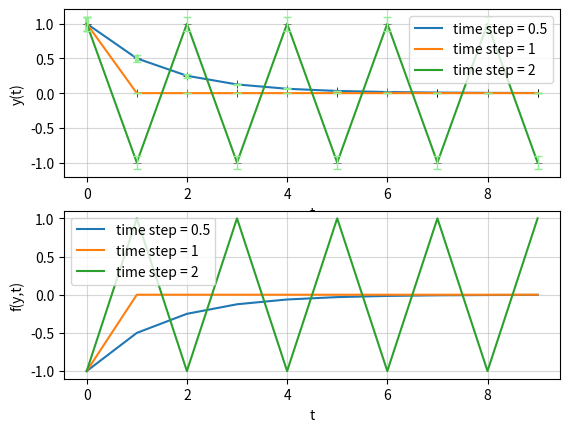
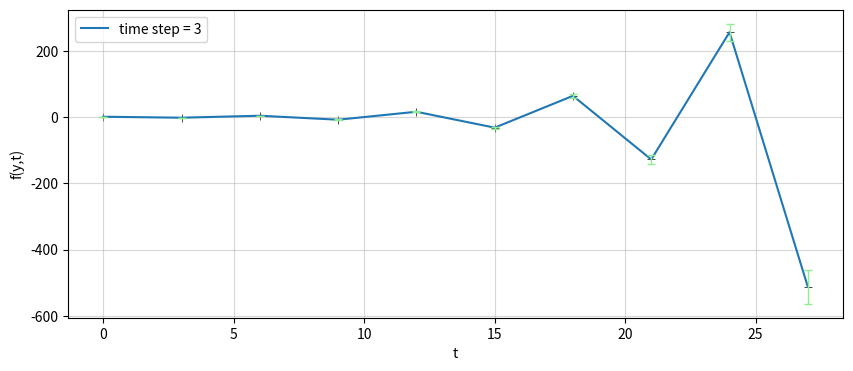
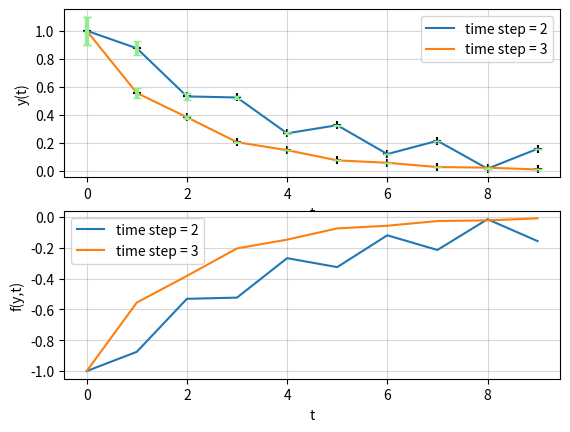
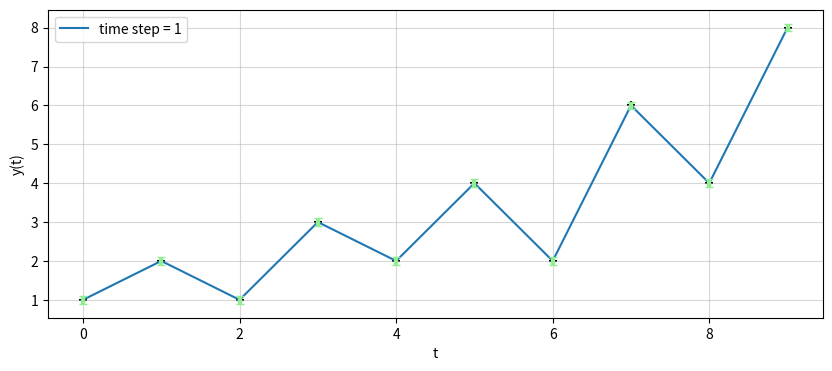

Python code for these plots, in order:
import numpy as np
import matplotlib.pyplot as plt

#Exercise 2 - Solve dy/dt = -y, where y(0) = 1

#Structure of this document 
#   General functions f2 and get_nexty to get the slope and the next y
#   Explicit method functions:
#       get_err_exp gets the error 
#       run_explicitEuler analyses a function given by its slope f numerically
#   Implicit method functions:
#       get_err_imp gets the error
#       Newt_Raph calculates the next value of y using the Newton_Raphson method
#       run_implicitEuler analyses a function given by its slope f numerically
#   Run the previously defined explicit method functions and plot
#   Run the previously defined implicit method functions and plot


imagepath = "C:\\Users\\User\\Documents\\Documents\\University\\Master_SU\\Year_1\\IIB\\CompAstro\\Projects\\Project2\\Plots\\Introduction\\"

def f2(y):
    """Get the slope of a known segment around point (y_0, t_0)"""
    f = -y
    return f

def get_nexty(y, f, Dt):
    """Get the value of a new point y_1 after time-step Dt as a function of the 
    previous points y_0, t_0 and the slope around these points from function 
    f(y_0, t_0), using the explicit or forward Euler method"""
    y_1 = y + Dt*f
    return y_1



#################################################################
#Explicit method
def get_err_exp(Dt, df_dy, err_0, *args):
    """Calculate the error in y(t) after time step Dt as a function of the slope f_0 at 
    y_0, t_0, the slope f_1 at y_1, t_1, the value of y(t) at y_1, y_0 and the previous 
    error err_0 for the explicit or forward Euler method."""
    err_1 = (1+Dt*df_dy(*args))*err_0
    return err_1

def run_explicitEuler(df_dy, y_0, t_0, err_0, f, Dt, steps):
    """Run the explicit Euler method for a given slope derivative df_dy, a set of initial
    values y_0, t_0, err_0, the slope f, the time step Dt and the number of steps wanted 
    steps"""

    #Initialise
    f_0 = f(y_0)
    lsty_exp = np.zeros((steps))
    lsty_exp[0] = y_0

    lstt_exp = np.zeros((steps))
    lstt_exp[0] = t_0

    lsterr_exp = np.zeros((steps))
    lsterr_exp[0] = err_0

    lstf_exp = np.zeros((steps))
    lstf_exp[0] = f_0

    #Loop for the number of steps wanted
    for i in range(steps-1):
        # get y_1
        y_1 = get_nexty(y_0, f_0, Dt)
        #get the error at y_1 and f_1 for the next iteration
        f_1 = f2(y_1)
        err_1 = get_err_exp(Dt, df_dy, err_0, y_0)

        #store
        t_1 = t_0+Dt
        lsty_exp[i+1] = y_1
        lstf_exp[i+1] = f_1
        lstt_exp[i+1] = t_1
        lsterr_exp[i+1] = err_1

        #re-initialise
        y_0 = y_1
        f_0 = f_1
        err_0 = err_1
        t_0 = t_1
    return lsty_exp, lstf_exp, lstt_exp, lsterr_exp





###############################################################
#Implicit method
def get_err_imp(Dt, df_dy, err_0, *args):
    """Calculate the error in y(t) after time step Dt as a function of the slope f_0 at 
    y_0, t_0, the slope f_1 at y_1, t_1, the value of y(t) at y_1, y_0 and the previous 
    error err_0, for the implicit or backward Euler method"""
    #Since df_dy can have arguments or not, we need to pass it in two different ways 
    if args != None:
        err_1 = (1/abs(-Dt*df_dy(*args)))*err_0
    else:
        err_1 = (1/abs(-Dt*df_dy()))*err_0
    return err_1


def Newt_Raph(y_1_guess, y_0, f_func, Dt):
    """Calculate a new value for y_1 using a guess and the previous value y_0 with the 
    Newton-Raphson method ((y_1-y_0)/Dt - f(y_1, t_1) = 0). Also takes the time step Dt
    and the slope function f_func as arguments. Return a new value for y_1"""
    #Intialise
    root = 5
    newy_1 = y_1_guess
    y_1 = y_0
    
    #Loop until convergence
    while root > 1e-3:
        new_root = (newy_1-y_1)/Dt - f_func(newy_1)
        Dy_1 = -new_root

        #Re-intitialise y_1
        y_1 = newy_1

        #Update newy_1
        newy_1 = y_1+Dy_1

        #Re-initialise root
        root = new_root
    return newy_1


def run_implicitEuler(df_dy, y_0, t_0, err_0, y_1_guess, Dt, steps):
    """Run the implicit Euler method for a given slope derivative df_dy, a set of initial
    values y_0, t_0, err_0, the initial guess value for y_1, the slope f, the time step 
    Dt and the number of steps wanted steps"""

    #Initialise
    f_0 = f2(y_0)

    lsty_imp = np.zeros((steps))
    lsty_imp[0] = y_0

    lstt_imp = np.zeros((steps))
    lstt_imp[0] = t_0

    lsterr_imp = np.zeros((steps))
    lsterr_imp[0] = err_0

    lstf_imp = np.zeros((steps))
    lstf_imp[0] = f_0

    #Loop for the number of steps wanted
    for i in range(steps-1):
        #get new y_1 form Newton-Raphson and our initial guess
        newy_1 = Newt_Raph(y_1_guess, y_0, f2, Dt)

        #get the error at newy_1 and f_1 for the next iteration
        f_1 = f2(newy_1)
        err_1 = get_err_imp(Dt, df_dy, err_0, newy_1)

        #store
        t_1 = t_0+Dt
        lsty_imp[i+1] = newy_1
        lstf_imp[i+1] = f_1
        lstt_imp[i+1] = t_1
        lsterr_imp[i+1] = err_1

        #re-initialise
        y_1_guess = y_0
        y_0 = newy_1
        f_0 = f_1
        err_0 = err_1
        t_0 = t_1

    return lsty_imp, lstf_imp, lstt_imp, lsterr_imp


##########################################
#For this exercise:
def df_dy2(*args):
    df_dy2 = -1
    return df_dy2

##########################################
#Call and plot explicit
#Initialise
y_0 = 1
t_0 = 0
err_0 = 0.1            #declare an initial error
f_0 = f2(y_0)

#parameters
steps = 10

#prepare plot:
fig, (ax1, ax2) = plt.subplots(2,1)

Dt = 0.5
lsty_exp, lstf_exp, lstt_exp, lsterr_exp = run_explicitEuler(df_dy2, y_0, t_0, err_0, f2, Dt, steps)

# plot y VS t
ax1.scatter(lstt_exp/Dt, lsty_exp, marker = "+", color = "black", linewidth = 0.5)
ax1.plot(lstt_exp/Dt, lsty_exp, label=f"time step = {Dt}")

# Plot the error
ax1.errorbar(lstt_exp/Dt, lsty_exp, abs(lsterr_exp), fmt = "None", color = "lightgreen", elinewidth = 3, capsize = 3)

#Plot the slope
ax2.plot(lstt_exp/Dt, lstf_exp, label = f"time step = {Dt}")

for Dt in (1,2):
    lsty_exp, lstf_exp, lstt_exp, lsterr_exp = run_explicitEuler(df_dy2, y_0, t_0, err_0, f2, Dt, steps)

    # plot y VS t
    ax1.scatter(lstt_exp/Dt, lsty_exp, marker = "+", color = "black", linewidth = 0.5)
    ax1.plot(lstt_exp/Dt, lsty_exp, label=f"time step = {Dt}")

    # Plot the error
    ax1.errorbar(lstt_exp/Dt, lsty_exp, abs(lsterr_exp), fmt = "None", color = "lightgreen", elinewidth = 1, capsize = 3)

    #Plot the slope
    ax2.plot(lstt_exp/Dt, lstf_exp, label = f"time step = {Dt}")

#Finish the plots
ax1.set_xlabel("t")
ax1.set_ylabel("y(t)")
ax1.legend()
ax1.grid(alpha=0.5)

ax2.set_xlabel("t")
ax2.set_ylabel("f(y,t)")
ax2.legend()
ax2.grid(alpha=0.5)
fig.savefig(imagepath+"ex2_explicit_Euler.pdf", dpi=300)

#Plot Dt = 3 on a separate plot to make it more visible
Dt = 3
lsty_exp, lstf_exp, lstt_exp, lsterr_exp = run_explicitEuler(df_dy2, y_0, t_0, err_0, f2, Dt, steps)
fig3, ax5 = plt.subplots(1,1, figsize=(10,4))
# plot y VS t
ax5.scatter(lstt_exp, lsty_exp, marker = "+", color = "black", linewidth = 0.5)
ax5.plot(lstt_exp, lsty_exp, label=f"time step = {Dt}")

 # Plot the error
ax5.errorbar(lstt_exp, lsty_exp, abs(lsterr_exp), fmt = "None", color = "lightgreen", elinewidth = 1, capsize = 3)

ax5.set_xlabel("t")
ax5.set_ylabel("f(y,t)")
ax5.legend()
ax5.grid(alpha=0.5)
fig3.savefig(imagepath+"ex2_explicit_EulerDt3.pdf", dpi=300)

################################################################
#Call and plot implicit
#Initialise
df_dy = -1               #since dy/dt = -y => f=-y
y_0 = 1
t_0 = 0
err_0 = 0.1
y_1_guess = 1.5 #this is an initial guess

#parameters
steps = 10

#prepare plots
fig2, (ax3, ax4) = plt.subplots(2,1)

for Dt in (2,3):
    lsty_imp, lstf_imp, lstt_imp, lsterr_imp = run_implicitEuler(df_dy2, y_0, t_0, err_0, y_1_guess, Dt, steps)

    # plot y VS t
    ax3.plot(lstt_imp/Dt, lsty_imp, label = f"time step = {Dt}")
    ax3.scatter(lstt_imp/Dt, lsty_imp, marker = "+", color = "black",)

    # Plot the error
    ax3.errorbar(lstt_imp/Dt, lsty_imp, abs(lsterr_imp), fmt = "None", color = "lightgreen", elinewidth = 3, capsize = 3)

    # Plot the slope
    ax4.plot(lstt_imp/Dt, lstf_imp, label = f"time step = {Dt}")

#Finish the plots
ax3.set_xlabel("t")
ax3.set_ylabel("y(t)")
ax3.legend()
ax3.grid(alpha=0.5)

ax4.set_xlabel("t")
ax4.set_ylabel("f(y,t)")
ax4.legend()
ax4.grid(alpha=0.5)
fig2.savefig(imagepath+"ex2_implicit_Euler.pdf", dpi=300)


#Plotting Dt = 1 separately
Dt = 1
fig4, ax6 = plt.subplots(1,1, figsize=(10,4))
lsty_imp, lstf_imp, lstt_imp, lsterr_imp = run_implicitEuler(df_dy2, y_0, t_0, err_0, y_1_guess, Dt, steps)

# plot y VS t
ax6.plot(lstt_imp/Dt, lsty_imp, label = f"time step = {Dt}")
ax6.scatter(lstt_imp/Dt, lsty_imp, marker = "+", color = "black",)

# Plot the error
ax6.errorbar(lstt_imp/Dt, lsty_imp, abs(lsterr_imp), fmt = "None", color = "lightgreen", elinewidth = 3, capsize = 3)

#Finish the plots
ax6.set_xlabel("t")
ax6.set_ylabel("y(t)")
ax6.legend()
ax6.grid(alpha=0.5)

fig4.savefig(imagepath+"ex2_implicit_EulerDt1.pdf", dpi=300)
